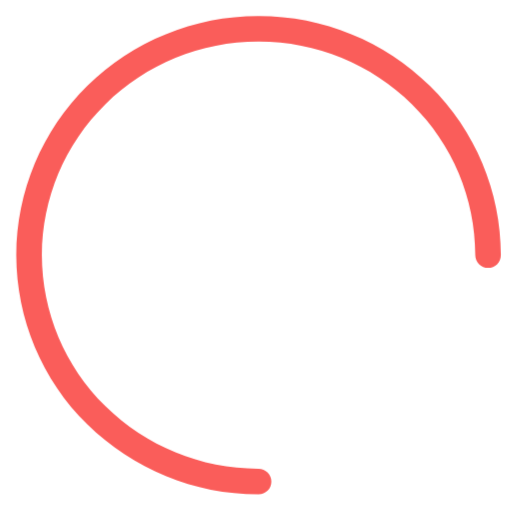
t = 0.00 s
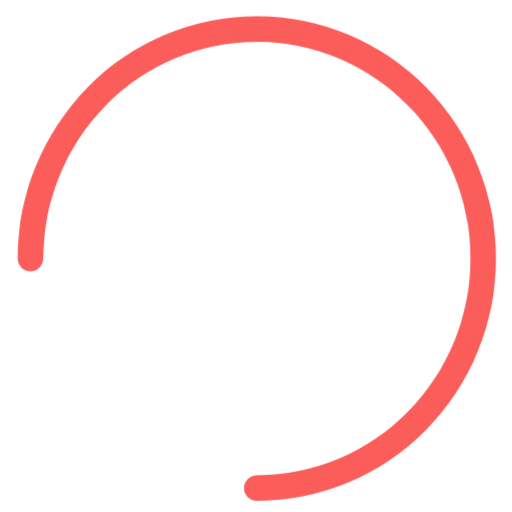
t = 0.25 s
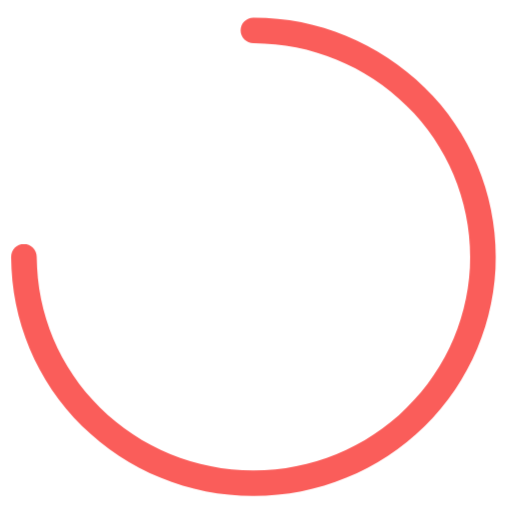
t = 0.50 s
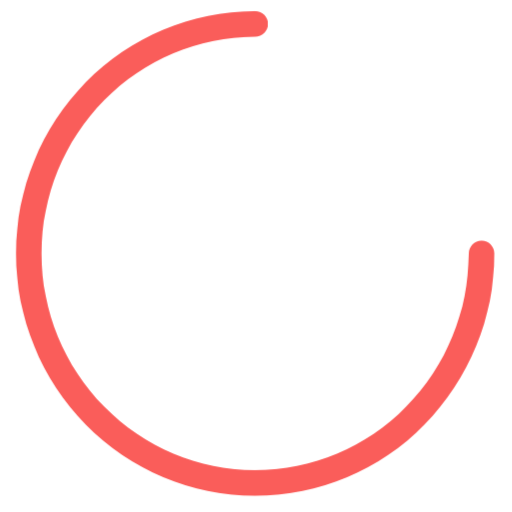
t = 0.75 s

The animated SVG that drew these frames (rendered in a browser with its animation timeline set to each time). Animation: 1 CSS @keyframes rule; one cycle of 1.00 s, repeats indefinitely.

<?xml version="1.0" standalone="no"?><!-- Generator: Gravit.io --><svg xmlns="http://www.w3.org/2000/svg" xmlns:xlink="http://www.w3.org/1999/xlink" style="isolation:isolate" viewBox="0 0 40 40" width="40" height="40"><style type="text/css"><![CDATA[ 
    
    .fast{
     transform-origin: 50% 50%;
      animation:rotate linear 1s infinite running;
    }
    

    @keyframes rotate{

      
      100%{
      
        transform:rotate(360deg);
      }

    }


  ]]></style>


  <path d=" M 39.13 19.93 C 39.13 20.2 39.03 20.45 38.84 20.64 C 38.65 20.83 38.4 20.93 38.13 20.93 C 37.87 20.93 37.61 20.83 37.43 20.64 C 37.24 20.45 37.13 20.2 37.13 19.93 C 37.13 19.93 37.13 19.93 37.13 19.93 L 37.13 19.94 C 37.13 19.94 37.13 19.93 37.13 19.93 C 37.13 15.5 35.34 11.25 32.18 8.14 C 28.99 5 24.68 3.24 20.2 3.25 C 15.72 3.24 11.42 5 8.23 8.14 C 5.06 11.25 3.28 15.5 3.27 19.93 C 3.27 19.93 3.27 19.93 3.27 19.94 L 3.27 19.93 L 3.27 19.93 L 3.27 19.93 C 3.27 19.93 3.27 19.93 3.27 19.93 C 3.28 24.37 5.06 28.62 8.23 31.73 C 11.42 34.87 15.72 36.63 20.2 36.62 C 20.47 36.62 20.72 36.73 20.91 36.91 C 21.1 37.1 21.2 37.36 21.2 37.62 C 21.2 37.89 21.1 38.14 20.91 38.33 C 20.72 38.52 20.47 38.62 20.2 38.62 C 15.2 38.63 10.39 36.66 6.82 33.15 C 3.28 29.67 1.28 24.9 1.27 19.94 C 1.27 19.93 1.27 19.93 1.27 19.93 C 1.27 19.93 1.27 19.93 1.27 19.93 C 1.28 14.96 3.28 10.2 6.82 6.71 C 10.39 3.2 15.2 1.24 20.2 1.25 C 25.21 1.24 30.02 3.2 33.58 6.71 C 37.13 10.2 39.13 14.96 39.13 19.93 C 39.13 19.93 39.13 19.93 39.13 19.93 Z " class="fast" fill="rgb(250,93,90)"/></svg>
